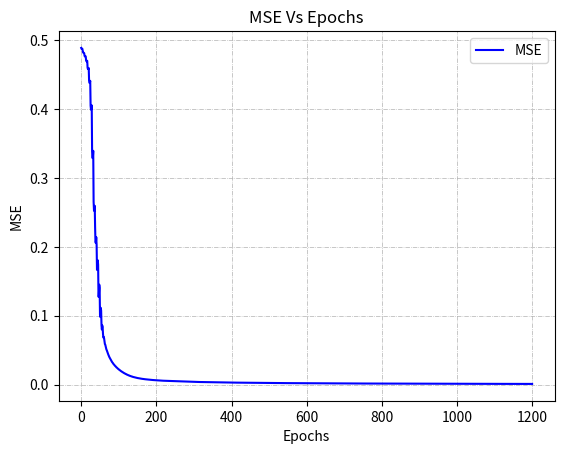

This figure's Python source:
import numpy as np
import matplotlib.pyplot as plt

class Layer:
    def __init__(self, input, neurons, activation):

        self.weights = np.random.randn(input, neurons)
        self.bias = np.random.randn(neurons)
        self.activation = activation
        self.last_activation = None
        self.error = None
        self.delta = None

    def compute_activation(self, x):
        r = np.dot(x, self.weights) + self.bias
        self.last_activation = self.apply_activation(r)
        return self.last_activation

    def apply_activation(self, r):
 
        if self.activation == 'relu':
            return r * (r > 0)
        
        if self.activation == 'tanh':
            return np.tanh(r)

        if self.activation == 'sigmoid':
            return 1 / (1 + np.exp(-r))

        return r

    def derivative(self, r):
        if self.activation == 'relu':
            return 1 * (r > 0)
        
        if self.activation == 'tanh':
            return 1 - r ** 2

        if self.activation == 'sigmoid':
            return r * (1 - r)

        return r


class NeuralNetwork:

    def __init__(self):
        self._layers = []

    def add_layer(self, layer):
        self._layers.append(layer)

    def forward_pass(self, X):
        for layer in self._layers:
            X = layer.compute_activation(X)

        return X

    def mse(self,X,y):
        return np.mean(np.square(y - nn.forward_pass(X)))

    def update_weights(self,X,learning_rate):
        for i in range(len(self._layers)):
            layer = self._layers[i]
            input_to_use = np.atleast_2d(X if i == 0 else self._layers[i - 1].last_activation)
            layer.weights += layer.delta * input_to_use.T * learning_rate

    def backpropagation(self, X, y):
        output = self.forward_pass(X)

        for i in reversed(range(len(self._layers))):
            layer = self._layers[i]

            if layer == self._layers[-1]:
                layer.error = y - output
                layer.delta = layer.error * layer.derivative(output)
            else:
                next_layer = self._layers[i + 1]
                layer.error = np.dot(next_layer.weights, next_layer.delta)
                layer.delta = layer.error * layer.derivative(layer.last_activation)

    def train(self, X, y, learning_rate, max_epochs):
        total_error = []

        for i in range(max_epochs):
            for j in range(len(X)):
                self.backpropagation(X[j], y[j])
                self.update_weights(X[j],learning_rate)
                error = self.mse(X,y)
                total_error.append(error)
                print('Epoch: %s, MSE: %f' % (i, float(error)))

        return total_error

    def report(self,X,y):
        y_pred = self.forward_pass(X)[:,0].T
        y_true = y.flatten() 
        print("Accuracy: %.2f%%" % (((np.round(y_pred,1)== y_true)).mean() * 100))
        print("Target: \n" + str(y))
        print("Predicted output: \n" + str(self.forward_pass(X)))

    def plot_graph(self,errors):
        plt.plot(errors, c = 'b', label = 'MSE')
        plt.title('MSE Vs Epochs')
        plt.xlabel('Epochs')
        plt.ylabel('MSE')
        plt.grid(linestyle='-.', linewidth=0.5)
        plt.legend()
        plt.show()

if __name__ == '__main__':
    np.random.seed(100)
    nn = NeuralNetwork()
    nn.add_layer(Layer(2, 20, 'tanh'))
    nn.add_layer(Layer(20, 10, 'tanh'))
    nn.add_layer(Layer(10, 1, 'sigmoid'))

    X = np.array([[0, 0], [0, 1], [1, 0], [1, 1]])
    y = np.array([[0], [1], [1], [0]])

    errors = nn.train(X, y, learning_rate = 0.75, max_epochs = 300)
    nn.report(X,y)
    nn.plot_graph(errors)
